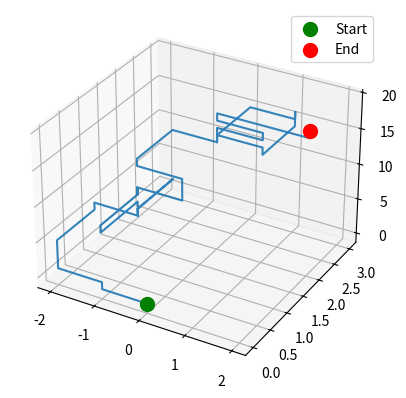

Python code for this plot:
import matplotlib.pyplot as plt
import numpy as np
import random

def random_walk_3d(steps):
    x, y, z = np.zeros(steps), np.zeros(steps), np.zeros(steps)
    directions = ["LEFT", "RIGHT", "FORWARD", "BACKWARD", "UP", "DOWN"]
    step_probabilities = [0.25, 0.35, 0.30, 0.10, 0.80, 0.20]
    for i in range(1, steps):
        step = random.choices(directions, step_probabilities)[0]
        if step == "RIGHT":
            x[i], y[i], z[i] = x[i - 1] + 1, y[i - 1], z[i - 1]
        elif step == "LEFT":
            x[i], y[i], z[i] = x[i - 1] - 1, y[i - 1], z[i - 1]
        elif step == "FORWARD":
            x[i], y[i], z[i] = x[i - 1], y[i - 1] + 1, z[i - 1]
        elif step == "BACKWARD":
            x[i], y[i], z[i] = x[i - 1], y[i - 1] - 1, z[i - 1]
        elif step == "UP":
            x[i], y[i], z[i] = x[i - 1], y[i - 1], z[i - 1] + 1
        elif step == "DOWN":
            x[i], y[i], z[i] = x[i - 1], y[i - 1], z[i - 1] - 1
    return x, y, z

num_steps = 50
x_data, y_data, z_data = random_walk_3d(num_steps)

start_position = (x_data[0], y_data[0], z_data[0])
end_position = (x_data[-1], y_data[-1], z_data[-1])

print(f"Starting position: {start_position}")
print(f"Ending position: {end_position}")

fig = plt.figure()
ax = fig.add_subplot(111, projection='3d')

ax.plot(x_data, y_data, z_data, alpha=0.9)

ax.scatter(x_data[0], y_data[0], z_data[0], color='green', label="Start", s=100)
ax.scatter(x_data[-1], y_data[-1], z_data[-1], color='red', label="End", s=100)

ax.legend()

plt.show()
